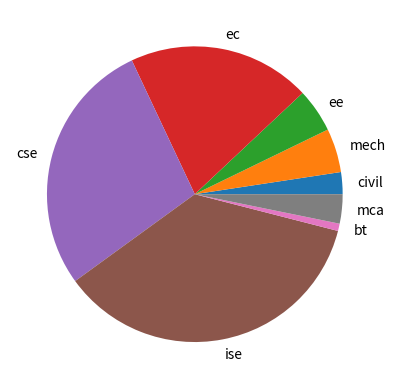

Write Python code to recreate this figure.
import matplotlib.pyplot as plt
import numpy as np

x = np.array([3,6,6,25,35,45,1,4])
mylabels = ["civil","mech","ee","ec","cse","ise","bt","mca"]#graph label

plt.pie(x,labels = mylabels)#angle setup
plt.show()

x.sort()
print(x[-1])